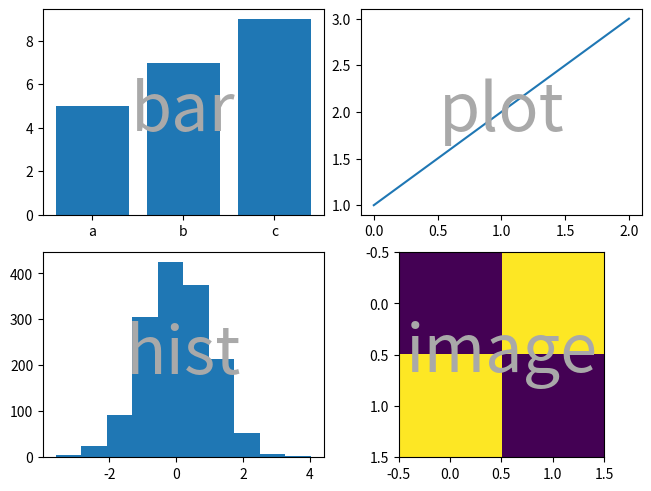

Generate this figure with matplotlib:
import matplotlib.pyplot as plt
import numpy as np


def identify_axes(ax_dict, fontsize=48):
    kw = dict(ha="center", va="center", fontsize=fontsize, color="darkgrey")
    for k, ax in ax_dict.items():
        ax.text(0.5, 0.5, k,
    transform=ax.transAxes, **kw)

np.random.seed(19680801)
hist_data = np.random.randn(1_500)

fig = plt.figure(constrained_layout=True)
ax_dict = fig.subplot_mosaic(
    [
    ["bar", "plot"],
    ["hist", "image"],
    ],
)
ax_dict["bar"].bar(["a", "b", "c"], [5, 7, 9])
ax_dict["plot"].plot([1, 2, 3])
ax_dict["hist"].hist(hist_data)
ax_dict["image"].imshow([[1, 2], [2, 1]])
identify_axes(ax_dict)
print(ax_dict)

plt.show()